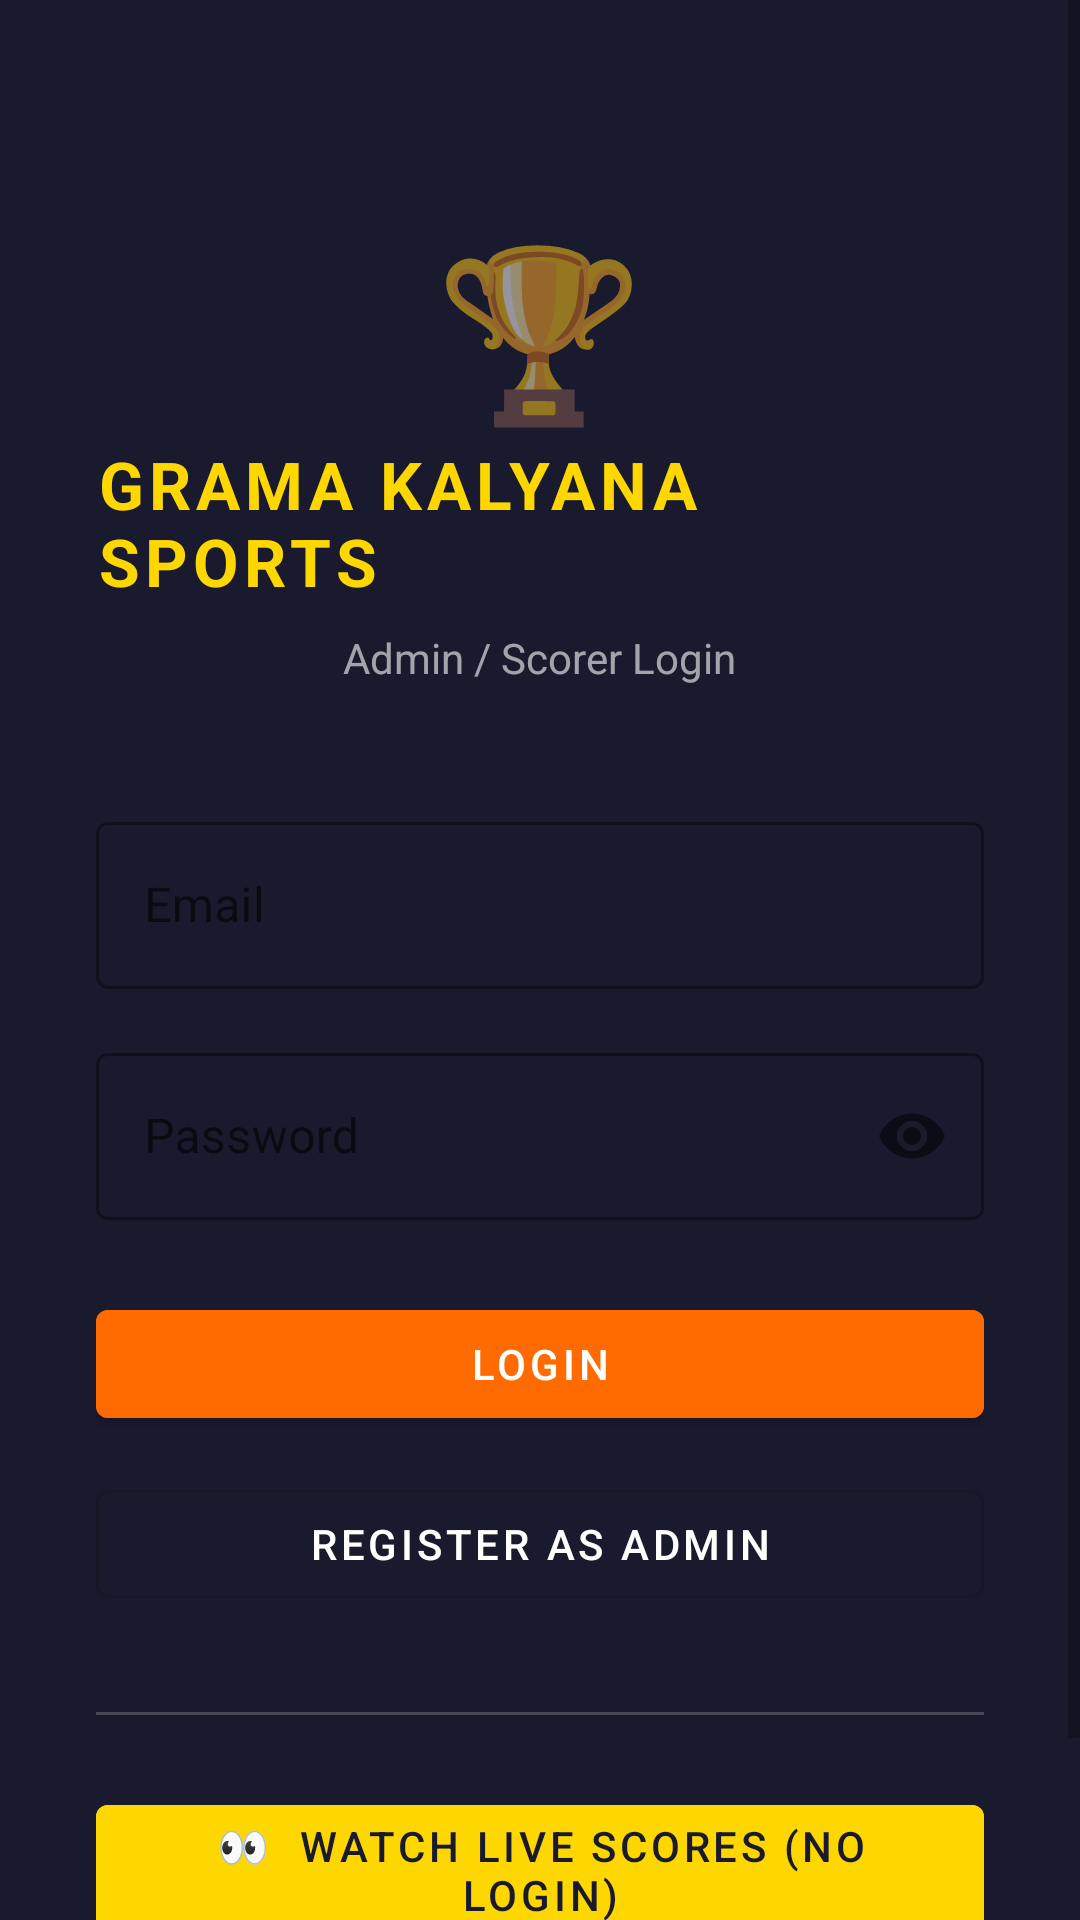

This screen was rendered from an Android layout file. Write that file and the resources it references.
<!-- AndroidManifest.xml: application theme Theme.GramaKalyana.NoActionBar -->
<!-- res/layout/activity_login.xml -->
<?xml version="1.0" encoding="utf-8"?>
<ScrollView xmlns:android="http://schemas.android.com/apk/res/android"
    android:layout_width="match_parent"
    android:layout_height="match_parent"
    android:background="@color/secondary">

    <LinearLayout
        android:layout_width="match_parent"
        android:layout_height="wrap_content"
        android:orientation="vertical"
        android:padding="32dp"
        android:gravity="center">

        <TextView
            android:layout_width="wrap_content"
            android:layout_height="wrap_content"
            android:text="🏆"
            android:textSize="56sp"
            android:layout_marginTop="40dp" />

        <TextView
            android:layout_width="wrap_content"
            android:layout_height="wrap_content"
            android:text="GRAMA KALYANA SPORTS"
            android:textSize="22sp"
            android:textStyle="bold"
            android:textColor="@color/accent"
            android:letterSpacing="0.08"
            android:layout_marginBottom="8dp" />

        <TextView
            android:layout_width="wrap_content"
            android:layout_height="wrap_content"
            android:text="Admin / Scorer Login"
            android:textSize="14sp"
            android:textColor="#99FFFFFF"
            android:layout_marginBottom="40dp" />

        
        <com.google.android.material.textfield.TextInputLayout
            android:layout_width="match_parent"
            android:layout_height="wrap_content"
            android:hint="Email"
            style="@style/Widget.MaterialComponents.TextInputLayout.OutlinedBox"
            android:layout_marginBottom="16dp">
            <com.google.android.material.textfield.TextInputEditText
                android:id="@+id/et_email"
                android:layout_width="match_parent"
                android:layout_height="wrap_content"
                android:inputType="textEmailAddress"
                android:textColor="@color/white" />
        </com.google.android.material.textfield.TextInputLayout>

        
        <com.google.android.material.textfield.TextInputLayout
            android:layout_width="match_parent"
            android:layout_height="wrap_content"
            android:hint="Password"
            style="@style/Widget.MaterialComponents.TextInputLayout.OutlinedBox"
            app:passwordToggleEnabled="true"
            android:layout_marginBottom="24dp"
            xmlns:app="http://schemas.android.com/apk/res-auto">
            <com.google.android.material.textfield.TextInputEditText
                android:id="@+id/et_password"
                android:layout_width="match_parent"
                android:layout_height="wrap_content"
                android:inputType="textPassword"
                android:textColor="@color/white" />
        </com.google.android.material.textfield.TextInputLayout>

        <ProgressBar
            android:id="@+id/progress_bar"
            android:layout_width="wrap_content"
            android:layout_height="wrap_content"
            android:visibility="gone"
            android:layout_marginBottom="8dp"
            android:indeterminateTint="@color/primary" />

        <com.google.android.material.button.MaterialButton
            android:id="@+id/btn_login"
            android:layout_width="match_parent"
            android:layout_height="wrap_content"
            android:text="LOGIN"
            android:layout_marginBottom="12dp"
            android:backgroundTint="@color/primary" />

        <com.google.android.material.button.MaterialButton
            android:id="@+id/btn_register"
            android:layout_width="match_parent"
            android:layout_height="wrap_content"
            android:text="REGISTER AS ADMIN"
            android:layout_marginBottom="32dp"
            style="@style/Widget.MaterialComponents.Button.OutlinedButton"
            android:textColor="@color/white" />

        <View
            android:layout_width="match_parent"
            android:layout_height="1dp"
            android:background="#33FFFFFF"
            android:layout_marginBottom="24dp" />

        <com.google.android.material.button.MaterialButton
            android:id="@+id/btn_fan_view"
            android:layout_width="match_parent"
            android:layout_height="wrap_content"
            android:text="👀  WATCH LIVE SCORES (No Login)"
            android:backgroundTint="@color/accent"
            android:textColor="@color/secondary"
            android:layout_marginBottom="24dp" />

    </LinearLayout>
</ScrollView>
<!-- resources referenced by this layout -->
<resources>
  <color name="accent">#FFD700</color>
  <color name="primary">#FF6B00</color>
  <color name="secondary">#1A1A2E</color>
  <color name="white">#FFFFFF</color>
  <style name="Theme.GramaKalyana.NoActionBar">
          <item name="windowActionBar">false</item>
          <item name="windowNoTitle">true</item>
      </style>
</resources>
